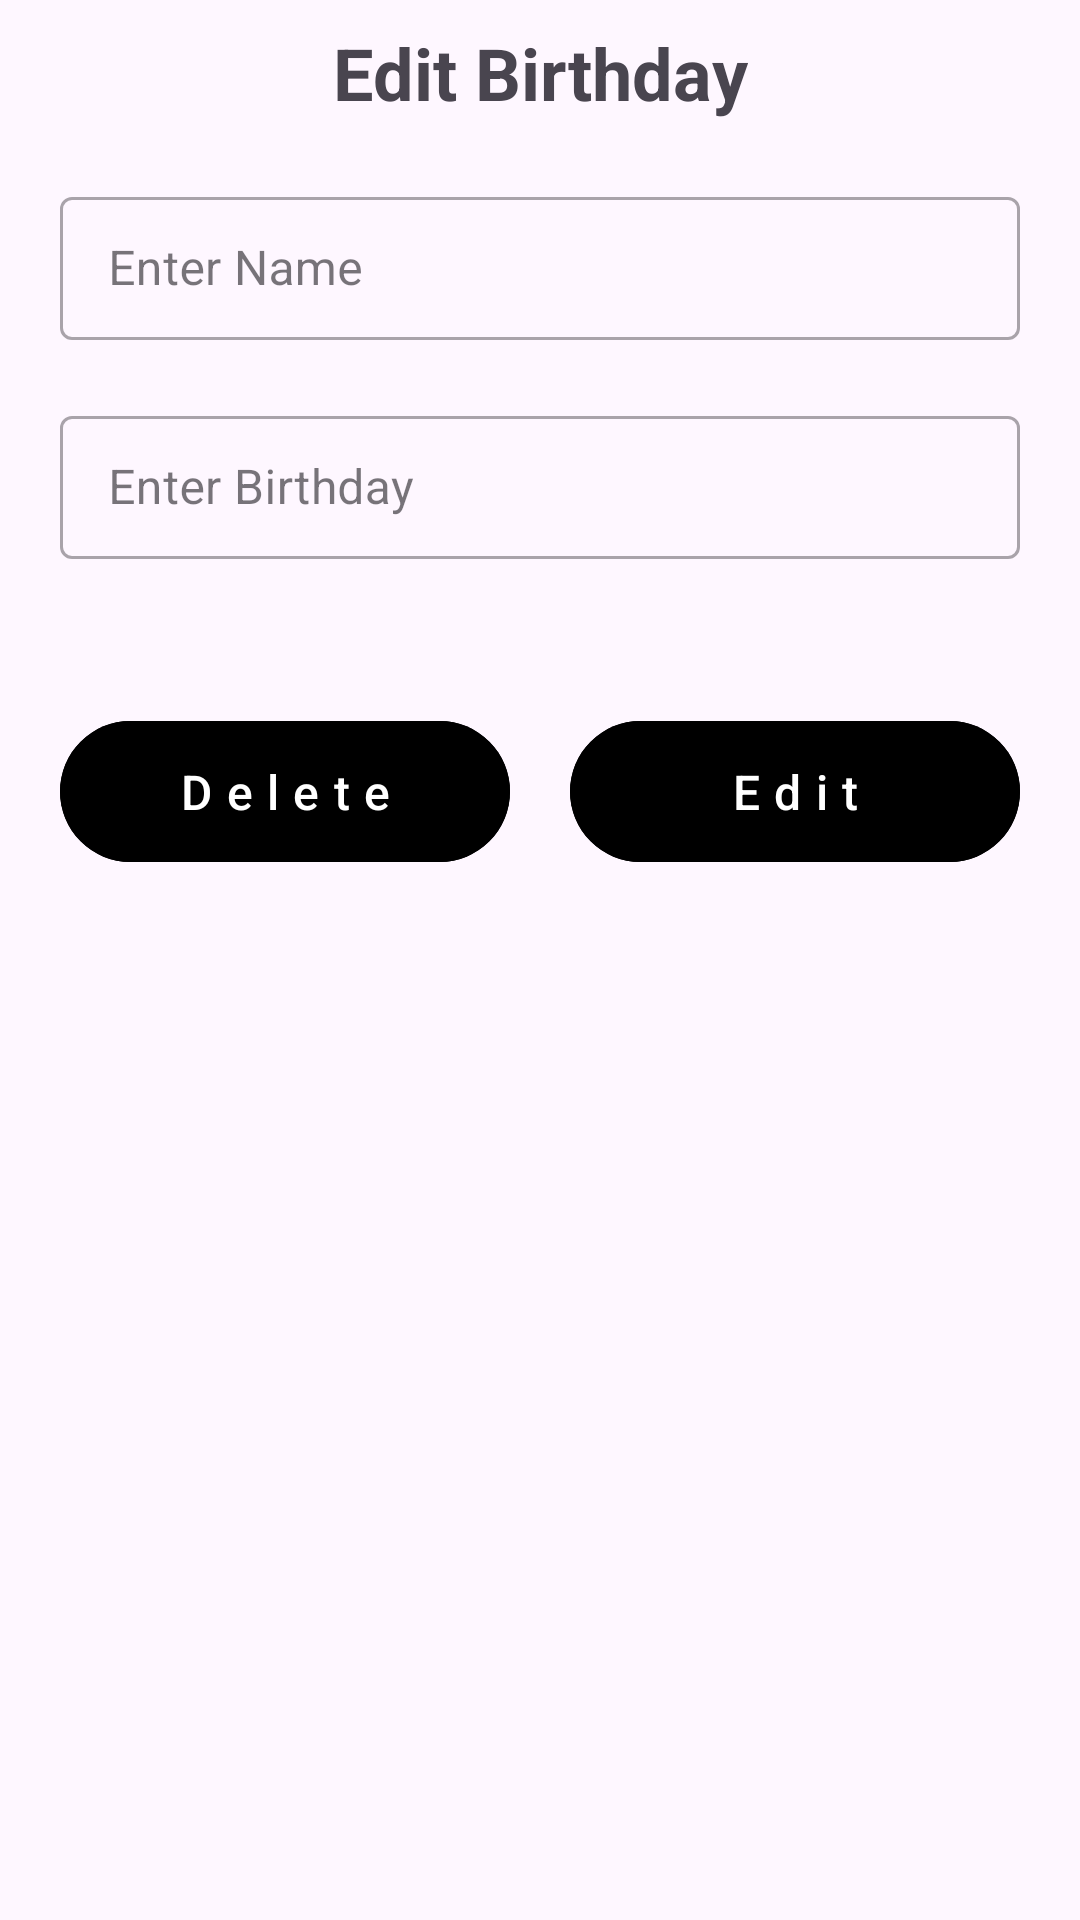

Write the Android layout XML for this screen, with the resource values it uses.
<!-- AndroidManifest.xml: application theme Theme.CS_BirthdayReminder -->
<!-- res/layout/activity_edit_birthday.xml -->
<?xml version="1.0" encoding="utf-8"?>
<androidx.constraintlayout.widget.ConstraintLayout xmlns:android="http://schemas.android.com/apk/res/android"
    xmlns:app="http://schemas.android.com/apk/res-auto"
    xmlns:tools="http://schemas.android.com/tools"
    android:layout_width="match_parent"
    android:layout_height="match_parent"
    tools:context=".EditBirthdayActivity">

    <TextView
        android:id="@+id/tvHeader"
        android:layout_width="wrap_content"
        android:layout_height="wrap_content"
        android:text="@string/edit_bday"
        android:layout_marginTop="8dp"
        android:textSize="24sp"
        android:textStyle="bold"
        app:layout_constraintEnd_toEndOf="parent"
        app:layout_constraintStart_toStartOf="parent"
        app:layout_constraintTop_toTopOf="parent" />

    <com.google.android.material.textfield.TextInputLayout
        android:id="@+id/lName"
        style="@style/Widget.MaterialComponents.TextInputLayout.OutlinedBox.Dense"
        android:layout_width="match_parent"
        android:layout_height="wrap_content"
        android:layout_margin="20dp"
        app:hintTextColor="@color/md_light_blue_500"
        app:layout_constraintEnd_toEndOf="parent"
        app:layout_constraintStart_toStartOf="parent"
        app:layout_constraintTop_toBottomOf="@id/tvHeader"
        >

        <com.google.android.material.textfield.TextInputEditText
            android:id="@+id/etName"
            android:layout_width="match_parent"
            android:layout_height="wrap_content"
            android:hint="@string/enter_name" />

    </com.google.android.material.textfield.TextInputLayout>

    <com.google.android.material.textfield.TextInputLayout
        android:id="@+id/lBirthday"
        style="@style/Widget.MaterialComponents.TextInputLayout.OutlinedBox.Dense"
        android:layout_width="match_parent"
        android:layout_height="wrap_content"
        android:layout_margin="20dp"
        app:hintTextColor="@color/md_light_blue_500"
        app:layout_constraintEnd_toEndOf="parent"
        app:layout_constraintStart_toStartOf="parent"
        app:layout_constraintTop_toBottomOf="@+id/lName">

    <com.google.android.material.textfield.TextInputEditText
        android:id="@+id/etBirthday"
        android:layout_width="match_parent"
        android:focusableInTouchMode="false"
        android:layout_height="wrap_content"
        android:hint="@string/enter_birthday" />
    </com.google.android.material.textfield.TextInputLayout>

    <com.google.android.material.button.MaterialButton
        android:id="@+id/btnEdit"
        android:layout_width="150dp"
        android:layout_height="55dp"
        android:layout_marginTop="50dp"
        android:letterSpacing="0.3"
        android:backgroundTint="@color/md_light_blue_500"
        android:text="@string/edit"
        android:textColor="@color/white"
        android:textSize="16sp"
        app:layout_constraintEnd_toEndOf="parent"
        app:layout_constraintStart_toEndOf="@+id/btnDelete"
        app:layout_constraintTop_toBottomOf="@id/lBirthday"
        />

    <com.google.android.material.button.MaterialButton
        android:id="@+id/btnDelete"
        android:layout_width="150dp"
        android:layout_height="55dp"
        android:layout_marginTop="50dp"
        android:backgroundTint="@color/md_red_800"
        android:letterSpacing="0.3"
        android:text="@string/delete"
        android:textColor="@color/white"
        android:textSize="16sp"
        app:layout_constraintStart_toStartOf="parent"
        app:layout_constraintEnd_toStartOf="@id/btnEdit"
        app:layout_constraintTop_toBottomOf="@id/lBirthday"
        />

</androidx.constraintlayout.widget.ConstraintLayout>
<!-- resources referenced by this layout -->
<resources>
  <string name="delete">Delete</string>
  <string name="edit">Edit</string>
  <string name="edit_bday">Edit Birthday</string>
  <string name="enter_birthday">Enter Birthday</string>
  <string name="enter_name">Enter Name</string>
  <style name="Theme.CS_BirthdayReminder" parent="Base.Theme.CS_BirthdayReminder" />
  <style name="Base.Theme.CS_BirthdayReminder" parent="Theme.Material3.DayNight.NoActionBar">
          
          
      </style>
  <!-- not gathered from this repository: default colours our renderer supplied (Android Studio template values) -->
  <color name="white">#FFFFFFFF</color>
</resources>
